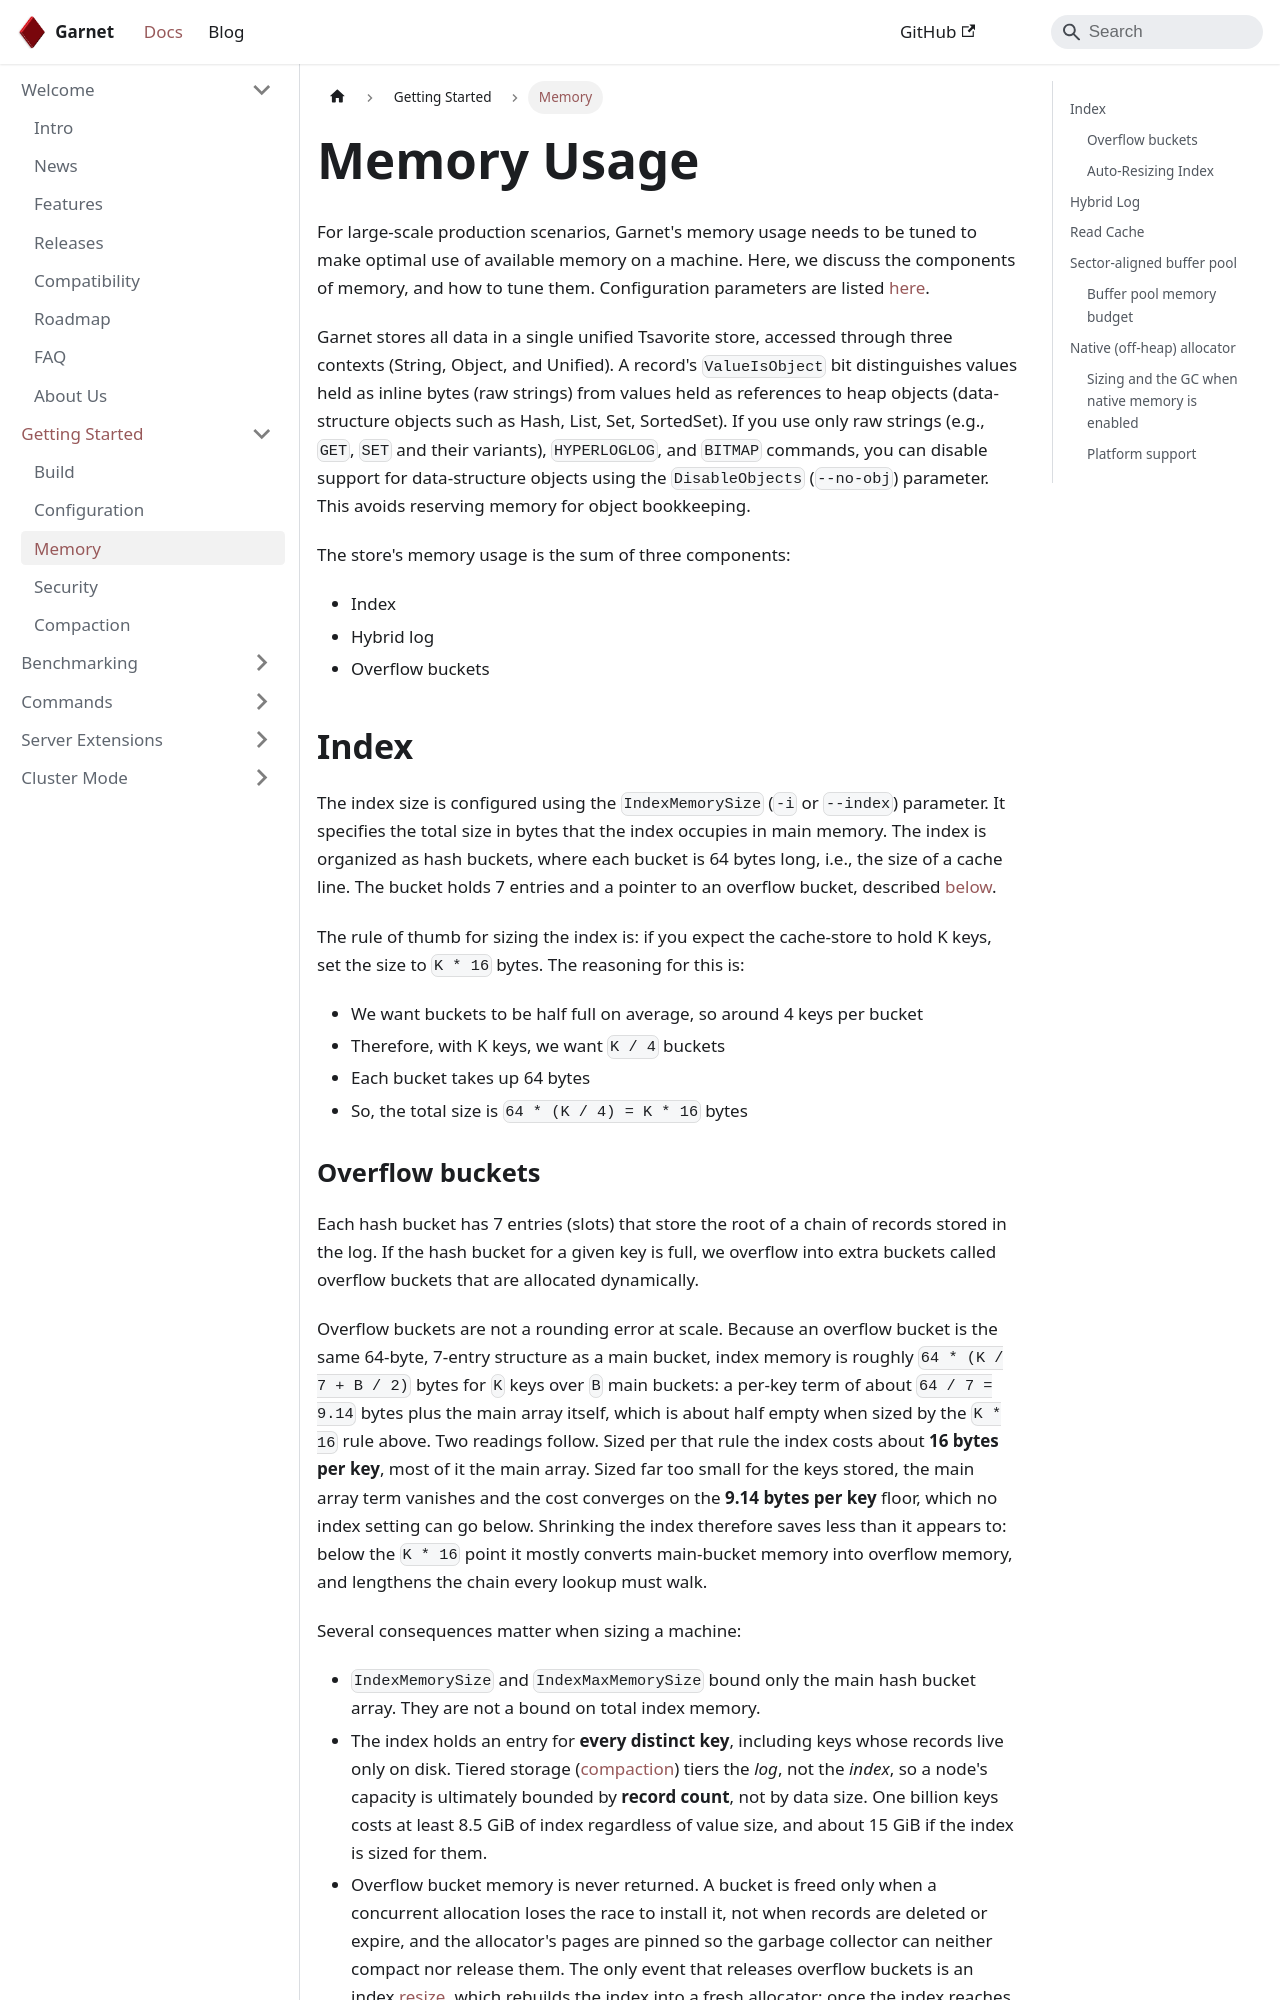

repository: microsoft/garnet · page: docs/getting-started/memory.html · generator: docusaurus

---
id: memory
sidebar_label: Memory
title: Managing memory usage of Garnet
---

# Memory Usage

For large-scale production scenarios, Garnet's memory usage needs to be tuned to make optimal use
of available memory on a machine. Here, we discuss the components of memory, and how to tune them.
Configuration parameters are listed [here](configuration).

Garnet stores all data in a single unified Tsavorite store, accessed through three contexts (String, Object, and Unified). A record's `ValueIsObject` bit distinguishes values held as inline bytes (raw strings) from values held as references to heap objects (data-structure objects such as Hash, List, Set, SortedSet). If you use only raw strings (e.g., `GET`, `SET` and their variants), `HYPERLOGLOG`, and `BITMAP` commands, you can disable support for data-structure objects using the `DisableObjects` (`--no-obj`) parameter. This avoids reserving memory for object bookkeeping.

The store's memory usage is the sum of three components:
* Index
* Hybrid log
* Overflow buckets

## Index

The index size is configured using the `IndexMemorySize` (`-i` or `--index`) parameter. It specifies the total size in bytes
that the index occupies in main memory. The index is organized as hash buckets, where each bucket is 64 bytes long, i.e.,
the size of a cache line. The bucket holds 7 entries and a pointer to an overflow bucket, described [below](#overflow-buckets).

The rule of thumb for sizing the index is: if you expect the cache-store to hold K keys, set the size to `K * 16` bytes. The
reasoning for this is:
* We want buckets to be half full on average, so around 4 keys per bucket
* Therefore, with K keys, we want `K / 4` buckets
* Each bucket takes up 64 bytes
* So, the total size is `64 * (K / 4) = K * 16` bytes
